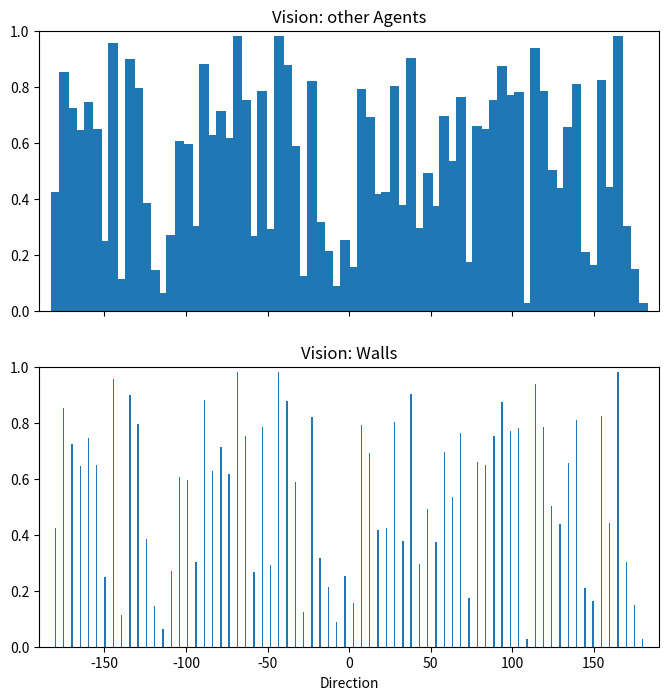

This chart was generated by the following Python code:
import numpy as np
from matplotlib import pyplot as plt

x = np.linspace(-180, 180, 72)
y = np.random.rand(72)
f, axarr = plt.subplots(2,figsize=(8, 8), sharex=True)
ax1, ax2 = axarr
ax1.set_title("Vision: other Agents")
x1, x2, y1, y2 = ax1.axis()
ax1.axis((-190, 190, 0, 1))
ax1.bar(x, y, label="Vision", width=6)
ax2.set_title("Vision: Walls")
x1, x2, y1, y2 = ax2.axis()
ax2.axis((-190, 190, 0, 1))
ax2.bar(x, y, label="Vision")
ax2.set_xlabel("Direction")
plt.show()